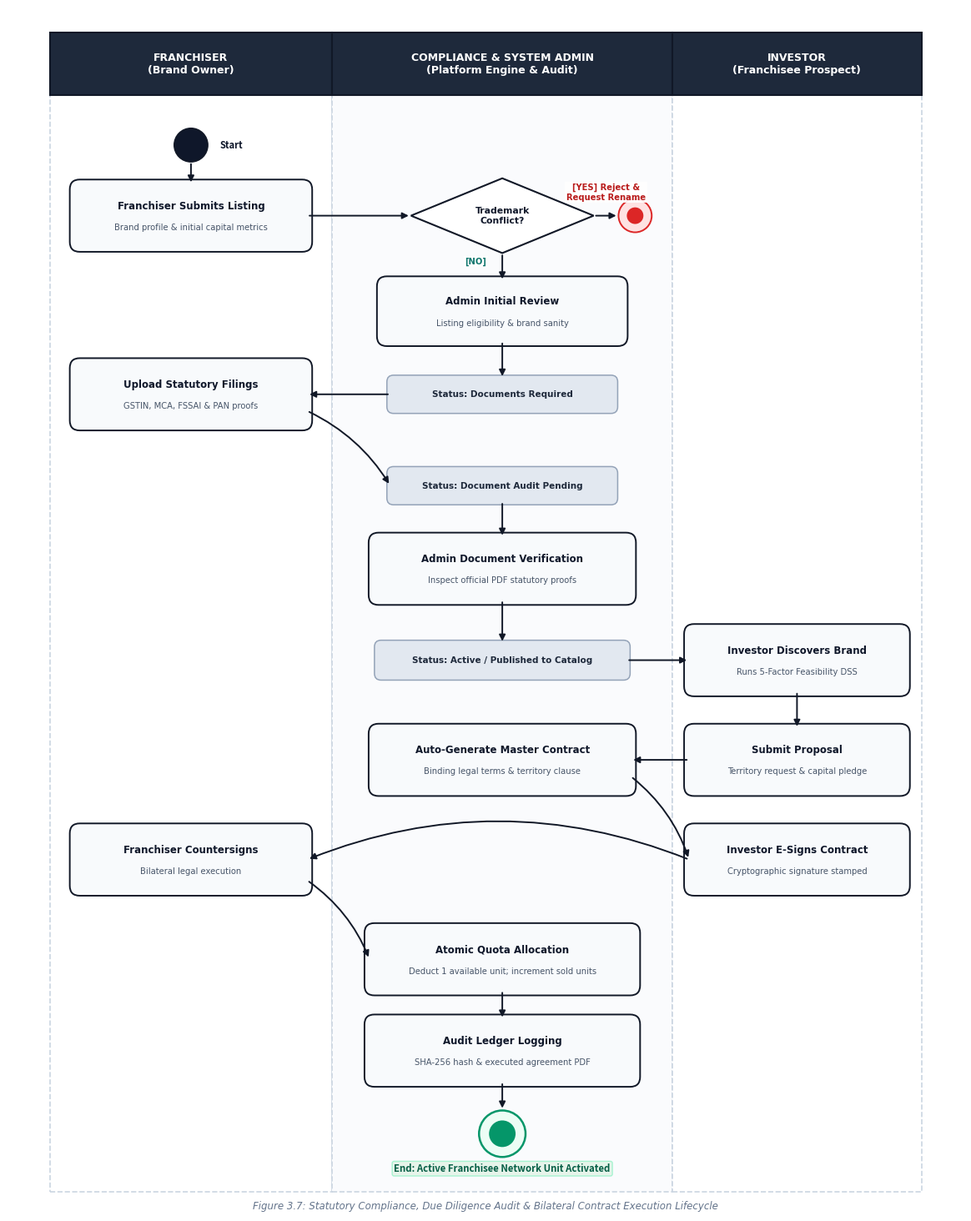

The matplotlib source for this figure:
import os
import matplotlib.pyplot as plt
import matplotlib.patches as patches
from matplotlib.patches import Rectangle, Circle, Polygon, FancyArrowPatch, FancyBboxPatch

OUTPUT_DIR = r"c:\Users\ganes\OneDrive\Desktop\franchise-investment-decision-support-system\report_diagrams"
os.makedirs(OUTPUT_DIR, exist_ok=True)

FONT_FAMILY = 'DejaVu Sans'
COLOR_BG = '#FFFFFF'
COLOR_BORDER = '#111827'        # Crisp dark border
COLOR_HEADER_BG = '#1E293B'     # Deep navy header fill
COLOR_BOX_FILL = '#F8FAFC'      # Process card fill
COLOR_BADGE_FILL = '#E2E8F0'    # Status badge fill
COLOR_DECISION_FILL = '#FFFFFF' # Decision diamond fill
COLOR_TEXT_DARK = '#0F172A'
COLOR_TEXT_MUTED = '#475569'

def draw_activity_diagram():
    fig, ax = plt.subplots(figsize=(11.5, 14.5), dpi=300)
    fig.patch.set_facecolor(COLOR_BG)
    ax.set_facecolor(COLOR_BG)
    ax.set_xlim(0, 11.5)
    ax.set_ylim(0, 14.5)
    ax.axis('off')

    # -------------------------------------------------------------------------
    # 1. Swimlane Boundaries & Backgrounds
    # -------------------------------------------------------------------------
    lanes = [
        {"name": "FRANCHISER\n(Brand Owner)", "x_start": 0.5, "width": 3.4, "center": 2.2},
        {"name": "COMPLIANCE & SYSTEM ADMIN\n(Platform Engine & Audit)", "x_start": 3.9, "width": 4.1, "center": 5.95},
        {"name": "INVESTOR\n(Franchisee Prospect)", "x_start": 8.0, "width": 3.0, "center": 9.5}
    ]

    top_y = 14.2
    header_h = 0.75
    lane_bottom_y = 0.25

    for idx, lane in enumerate(lanes):
        # Lane column outline
        rect_col = Rectangle((lane["x_start"], lane_bottom_y), lane["width"], top_y - lane_bottom_y - header_h,
                             facecolor='#FAFBFD' if idx % 2 == 1 else '#FFFFFF',
                             edgecolor='#CBD5E1', linewidth=1.2, linestyle='--', zorder=1)
        ax.add_patch(rect_col)

        # Header bar
        rect_hdr = Rectangle((lane["x_start"], top_y - header_h), lane["width"], header_h,
                             facecolor=COLOR_HEADER_BG, edgecolor=COLOR_BORDER, linewidth=1.5, zorder=3)
        ax.add_patch(rect_hdr)

        ax.text(lane["center"], top_y - header_h / 2.0, lane["name"],
                ha='center', va='center', fontsize=9.0, fontfamily=FONT_FAMILY,
                fontweight='bold', color='#FFFFFF', zorder=4, multialignment='center')

    # Helper: draw process box
    def draw_action_box(x, y, w, h, title, subtitle=None, bg=COLOR_BOX_FILL, edge=COLOR_BORDER):
        box = FancyBboxPatch((x - w/2, y - h/2), w, h,
                             boxstyle="round,pad=0.06,rounding_size=0.12",
                             facecolor=bg, edgecolor=edge, linewidth=1.4, zorder=3)
        ax.add_patch(box)
        if subtitle:
            ax.text(x, y + 0.12, title, ha='center', va='center', fontsize=8.5,
                    fontfamily=FONT_FAMILY, fontweight='bold', color=COLOR_TEXT_DARK, zorder=4)
            ax.text(x, y - 0.14, subtitle, ha='center', va='center', fontsize=7.2,
                    fontfamily=FONT_FAMILY, fontweight='normal', color=COLOR_TEXT_MUTED, zorder=4)
        else:
            ax.text(x, y, title, ha='center', va='center', fontsize=8.2,
                    fontfamily=FONT_FAMILY, fontweight='bold', color=COLOR_TEXT_DARK, zorder=4, multialignment='center')

    # Helper: draw status pill badge
    def draw_status_badge(x, y, w, h, text):
        badge = FancyBboxPatch((x - w/2, y - h/2), w, h,
                               boxstyle="round,pad=0.04,rounding_size=0.08",
                               facecolor=COLOR_BADGE_FILL, edgecolor='#94A3B8', linewidth=1.1, zorder=3)
        ax.add_patch(badge)
        ax.text(x, y, text, ha='center', va='center', fontsize=7.5,
                fontfamily=FONT_FAMILY, fontweight='bold', color='#1E293B', zorder=4)

    # Helper: draw decision diamond
    def draw_decision(x, y, w, h, text):
        pts = [[x, y + h/2], [x + w/2, y], [x, y - h/2], [x - w/2, y]]
        poly = Polygon(pts, closed=True, facecolor=COLOR_DECISION_FILL, edgecolor=COLOR_BORDER, linewidth=1.5, zorder=3)
        ax.add_patch(poly)
        ax.text(x, y, text, ha='center', va='center', fontsize=7.8,
                fontfamily=FONT_FAMILY, fontweight='bold', color=COLOR_TEXT_DARK, zorder=4, multialignment='center')

    # Helper: draw arrow
    def draw_flow_arrow(start, end, rad=0.0, label=None, label_pos=None):
        arrow = FancyArrowPatch(start, end, connectionstyle=f"arc3,rad={rad}",
                                arrowstyle='-|>', mutation_scale=11, linewidth=1.4,
                                color=COLOR_BORDER, zorder=5)
        ax.add_patch(arrow)
        if label and label_pos:
            ax.text(label_pos[0], label_pos[1], label, ha='center', va='center',
                    fontsize=7.2, fontfamily=FONT_FAMILY, fontweight='bold',
                    color='#B91C1C' if 'YES' in label or 'Reject' in label else '#0F766E',
                    bbox=dict(boxstyle="square,pad=0.15", facecolor="#FFFFFF", edgecolor='none', alpha=0.9),
                    zorder=6)

    # -------------------------------------------------------------------------
    # 2. Activity Steps & Control Flows
    # -------------------------------------------------------------------------
    c_f = lanes[0]["center"]   # 2.2
    c_adm = lanes[1]["center"] # 5.95
    c_inv = lanes[2]["center"] # 9.5

    # START NODE (Solid circle) in Franchiser Lane
    start_y = 12.85
    start_circle = Circle((c_f, start_y), 0.20, facecolor='#0F172A', edgecolor=COLOR_BORDER, linewidth=1.5, zorder=4)
    ax.add_patch(start_circle)
    ax.text(c_f + 0.35, start_y, "Start", ha='left', va='center', fontsize=8.0, fontweight='bold', color=COLOR_TEXT_DARK)

    # Step 1: Franchiser Submits Listing
    step1_y = 12.0
    draw_action_box(c_f, step1_y, 2.8, 0.75, "Franchiser Submits Listing", "Brand profile & initial capital metrics")
    draw_flow_arrow((c_f, start_y - 0.20), (c_f, step1_y + 0.375))

    # Step 2: Decision: Trademark Conflict?
    dec1_y = 12.0
    draw_decision(c_adm, dec1_y, 2.2, 0.9, "Trademark\nConflict?")
    draw_flow_arrow((c_f + 1.4, step1_y), (c_adm - 1.1, dec1_y))

    # Decision Branch: YES -> Reject & End
    reject_x = c_adm + 1.45
    reject_y = 12.0
    # End node on rejection
    end_rej_outer = Circle((c_adm + 1.6, dec1_y), 0.20, facecolor='#FEE2E2', edgecolor='#DC2626', linewidth=1.4, zorder=4)
    end_rej_inner = Circle((c_adm + 1.6, dec1_y), 0.10, facecolor='#DC2626', edgecolor='none', zorder=5)
    ax.add_patch(end_rej_outer)
    ax.add_patch(end_rej_inner)
    draw_flow_arrow((c_adm + 1.1, dec1_y), (c_adm + 1.4, dec1_y), label="[YES] Reject &\nRequest Rename", label_pos=(c_adm + 1.25, dec1_y + 0.28))

    # Decision Branch: NO -> Admin Initial Review
    step3_y = 10.85
    draw_action_box(c_adm, step3_y, 2.9, 0.72, "Admin Initial Review", "Listing eligibility & brand sanity")
    draw_flow_arrow((c_adm, dec1_y - 0.45), (c_adm, step3_y + 0.36), label="[NO]", label_pos=(c_adm - 0.32, 11.45))

    # Step 4: Status: Documents Required
    badge1_y = 9.85
    draw_status_badge(c_adm, badge1_y, 2.7, 0.38, "Status: Documents Required")
    draw_flow_arrow((c_adm, step3_y - 0.36), (c_adm, badge1_y + 0.19))

    # Step 5: Franchiser Uploads Statutory Documents
    step5_y = 9.85
    draw_action_box(c_f, step5_y, 2.8, 0.75, "Upload Statutory Filings", "GSTIN, MCA, FSSAI & PAN proofs")
    draw_flow_arrow((c_adm - 1.35, badge1_y), (c_f + 1.4, step5_y))

    # Step 6: Status: Document Audit Pending
    badge2_y = 8.75
    draw_status_badge(c_adm, badge2_y, 2.7, 0.38, "Status: Document Audit Pending")
    draw_flow_arrow((c_f + 1.4, step5_y - 0.2), (c_adm - 1.35, badge2_y), rad=-0.15)

    # Step 7: Admin Verifies Physical Documents
    step7_y = 7.75
    draw_action_box(c_adm, step7_y, 3.1, 0.75, "Admin Document Verification", "Inspect official PDF statutory proofs")
    draw_flow_arrow((c_adm, badge2_y - 0.19), (c_adm, step7_y + 0.375))

    # Step 8: Status: Active / Published
    badge3_y = 6.65
    draw_status_badge(c_adm, badge3_y, 3.0, 0.40, "Status: Active / Published to Catalog")
    draw_flow_arrow((c_adm, step7_y - 0.375), (c_adm, badge3_y + 0.20))

    # Step 9: Investor Discovers Brand & Runs DSS
    step9_y = 6.65
    draw_action_box(c_inv, step9_y, 2.6, 0.75, "Investor Discovers Brand", "Runs 5-Factor Feasibility DSS")
    draw_flow_arrow((c_adm + 1.5, badge3_y), (c_inv - 1.3, step9_y))

    # Step 10: Investor Submits Proposal & Territory Request
    step10_y = 5.45
    draw_action_box(c_inv, step10_y, 2.6, 0.75, "Submit Proposal", "Territory request & capital pledge")
    draw_flow_arrow((c_inv, step9_y - 0.375), (c_inv, step10_y + 0.375))

    # Step 11: System Generates Master Franchise Agreement
    step11_y = 5.45
    draw_action_box(c_adm, step11_y, 3.1, 0.75, "Auto-Generate Master Contract", "Binding legal terms & territory clause")
    draw_flow_arrow((c_inv - 1.3, step10_y), (c_adm + 1.55, step11_y))

    # Step 12: Investor Digitally Signs Contract
    step12_y = 4.25
    draw_action_box(c_inv, step12_y, 2.6, 0.75, "Investor E-Signs Contract", "Cryptographic signature stamped")
    draw_flow_arrow((c_adm + 1.55, step11_y - 0.2), (c_inv - 1.3, step12_y), rad=-0.15)

    # Step 13: Franchiser Reviews & Countersigns
    step13_y = 4.25
    draw_action_box(c_f, step13_y, 2.8, 0.75, "Franchiser Countersigns", "Bilateral legal execution")
    draw_flow_arrow((c_inv - 1.3, step12_y), (c_f + 1.4, step13_y), rad=0.20)

    # Step 14: Atomic Inventory Quota Lock
    step14_y = 3.05
    draw_action_box(c_adm, step14_y, 3.2, 0.75, "Atomic Quota Allocation", "Deduct 1 available unit; increment sold units")
    draw_flow_arrow((c_f + 1.4, step13_y - 0.25), (c_adm - 1.6, step14_y), rad=-0.15)

    # Step 15: Generate Audit Trail & Executed PDF
    step15_y = 1.95
    draw_action_box(c_adm, step15_y, 3.2, 0.75, "Audit Ledger Logging", "SHA-256 hash & executed agreement PDF")
    draw_flow_arrow((c_adm, step14_y - 0.375), (c_adm, step15_y + 0.375))

    # END NODE (Bullseye)
    end_y = 0.95
    end_outer = Circle((c_adm, end_y), 0.28, facecolor='#ECFDF5', edgecolor='#059669', linewidth=1.8, zorder=4)
    end_inner = Circle((c_adm, end_y), 0.16, facecolor='#059669', edgecolor='none', zorder=5)
    ax.add_patch(end_outer)
    ax.add_patch(end_inner)
    draw_flow_arrow((c_adm, step15_y - 0.375), (c_adm, end_y + 0.28))
    ax.text(c_adm, end_y - 0.42, "End: Active Franchisee Network Unit Activated",
            ha='center', va='center', fontsize=8.2, fontweight='bold', color='#065F46',
            bbox=dict(boxstyle="round,pad=0.2", facecolor="#E6F4EA", edgecolor='#A7F3D0', linewidth=1.0),
            zorder=6)

    # Footer note
    ax.text(5.75, 0.08, "Figure 3.7: Statutory Compliance, Due Diligence Audit & Bilateral Contract Execution Lifecycle",
            ha='center', va='center', fontsize=8.5, fontfamily=FONT_FAMILY, fontstyle='italic',
            color='#64748B', zorder=4)

    plt.tight_layout(pad=0.2)
    output_path = os.path.join(OUTPUT_DIR, "fig_activity.png")
    plt.savefig(output_path, dpi=300, facecolor=COLOR_BG)
    plt.close()
    print("Successfully generated:", output_path)

if __name__ == '__main__':
    draw_activity_diagram()
